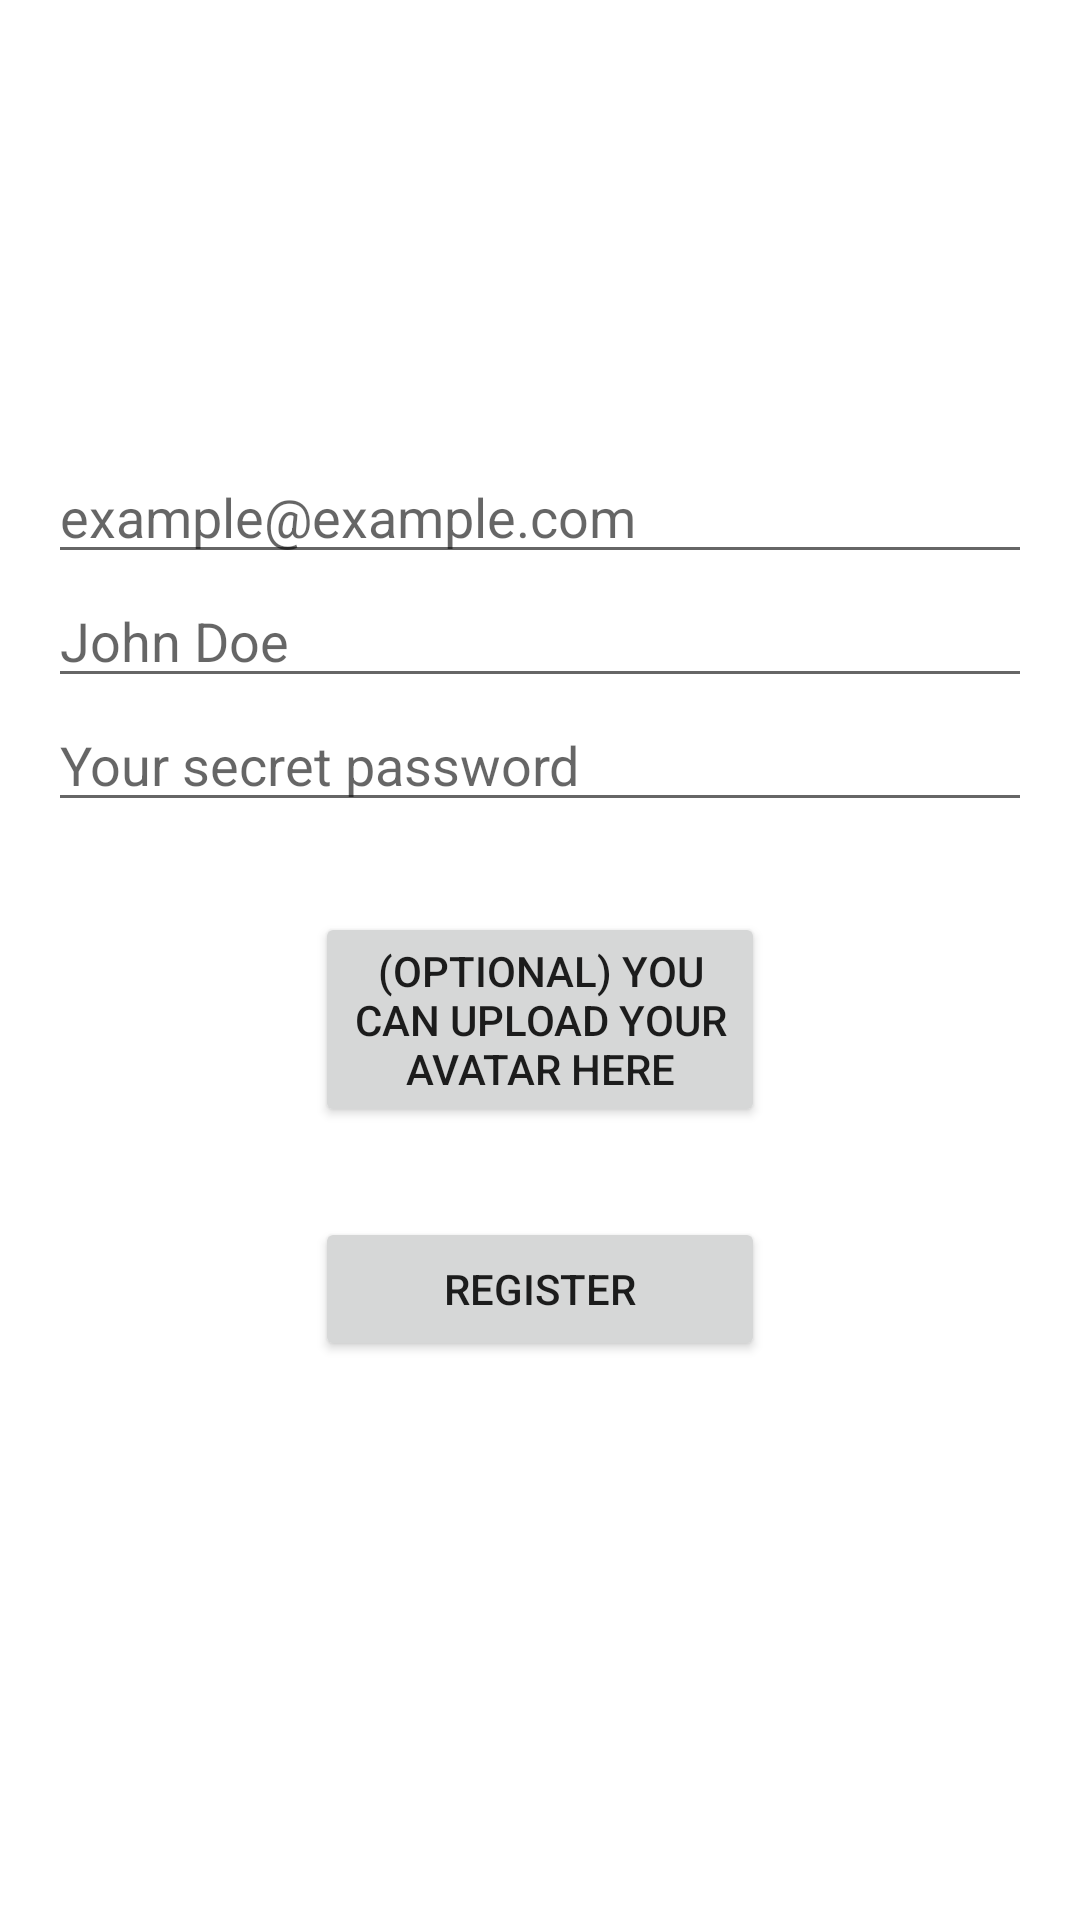

Android layout source for this screen:
<!-- AndroidManifest.xml: application theme Theme.VillagePlanner -->
<!-- res/layout/register_page.xml -->
<LinearLayout xmlns:android="http://schemas.android.com/apk/res/android"
    xmlns:app="http://schemas.android.com/apk/res-auto"
    xmlns:tools="http://schemas.android.com/tools"
    android:layout_width="match_parent"
    android:layout_height="match_parent"
    android:paddingLeft="16dp"
    android:paddingRight="16dp"
    android:orientation="vertical"
    tools:context=".RegisterActivity">

    <EditText
        android:id="@+id/emailText"
        android:inputType="textEmailAddress"
        android:layout_width="match_parent"
        android:layout_height="wrap_content"
        android:layout_marginTop="150dp"
        android:hint="example@example.com" />

    <EditText
        android:id="@+id/usernameText"
        android:inputType="text"
        android:layout_width="match_parent"
        android:layout_height="wrap_content"
        android:hint="John Doe" />

    <EditText
        android:id="@+id/passwordText"
        android:inputType="textPassword"
        android:layout_width="match_parent"
        android:layout_height="wrap_content"
        android:hint="Your secret password" />

    <Button
        android:id="@+id/uploadPicture"
        android:layout_width="150dp"
        android:layout_height="wrap_content"
        android:layout_gravity="center"
        android:layout_marginTop="30dp"
        android:text="(OPTIONAL) YOU CAN UPLOAD YOUR AVATAR HERE"
        android:onClick="uploadPicture"
        app:layout_constraintBottom_toBottomOf="parent"
        app:layout_constraintEnd_toEndOf="parent"
        app:layout_constraintStart_toStartOf="parent">
    </Button>

    <Button
        android:id="@+id/register"
        android:layout_width="150dp"
        android:layout_height="wrap_content"
        android:layout_gravity="center"
        android:layout_marginTop="30dp"
        android:text="REGISTER"
        android:onClick="register"
        app:layout_constraintBottom_toBottomOf="parent"
        app:layout_constraintEnd_toEndOf="parent"
        app:layout_constraintStart_toStartOf="parent"></Button>
</LinearLayout>
<!-- resources referenced by this layout -->
<resources>
  <style name="Theme.VillagePlanner" parent="Theme.MaterialComponents.DayNight.DarkActionBar">
          
          <item name="colorPrimary">@color/purple_500</item>
          <item name="colorPrimaryVariant">@color/purple_700</item>
          <item name="colorOnPrimary">@color/white</item>
          
          <item name="colorSecondary">@color/teal_200</item>
          <item name="colorSecondaryVariant">@color/teal_700</item>
          <item name="colorOnSecondary">@color/black</item>
          
          <item name="android:statusBarColor" tools:targetApi="l">?attr/colorPrimaryVariant</item>
          
      </style>
  <!-- not gathered from this repository: default colours our renderer supplied (Android Studio template values) -->
  <color name="purple_500">#FF6200EE</color>
  <color name="purple_700">#FF3700B3</color>
  <color name="teal_200">#FF03DAC5</color>
  <color name="teal_700">#FF018786</color>
  <color name="black">#FF000000</color>
  <color name="white">#FFFFFFFF</color>
</resources>
